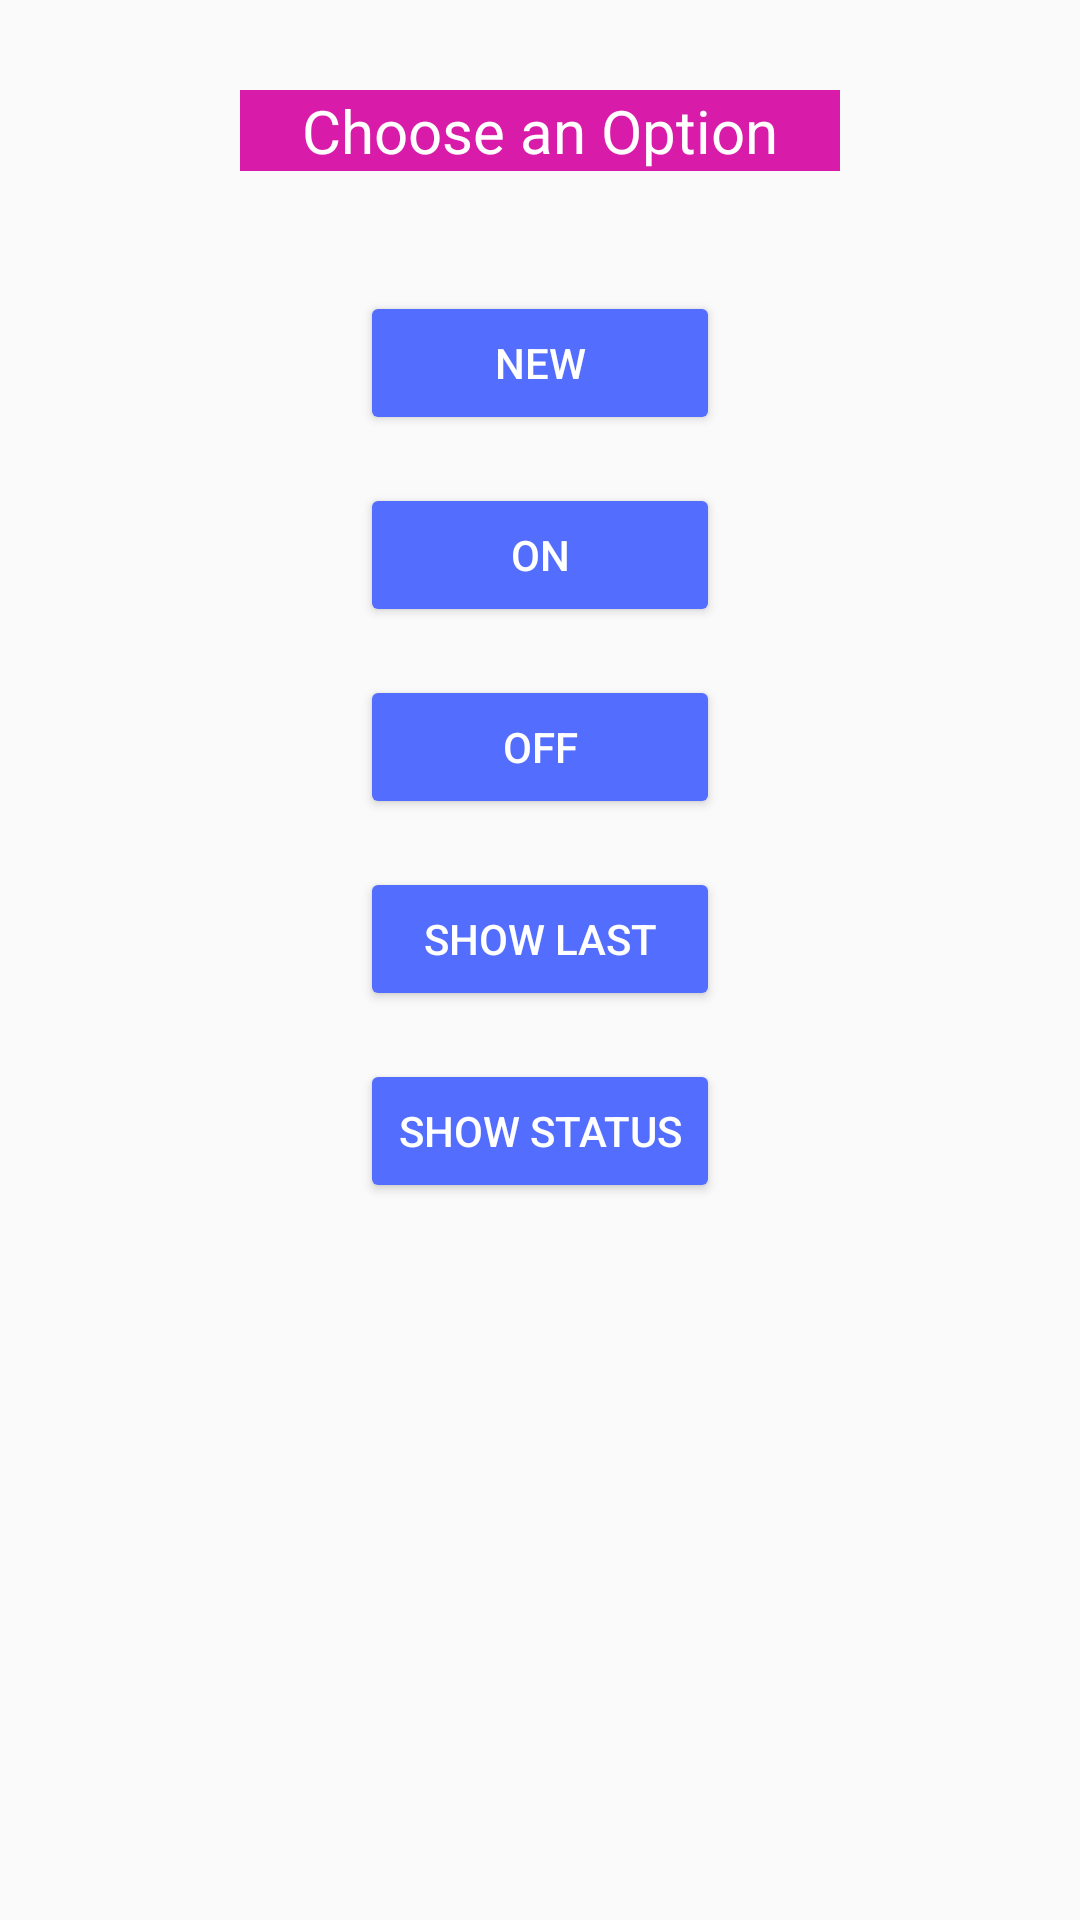

Reconstruct the res/layout file that produces this screen, plus the resources it refers to.
<!-- AndroidManifest.xml: application theme AppTheme -->
<!-- res/layout/fragment_home.xml -->
<?xml version="1.0" encoding="utf-8"?>
<androidx.constraintlayout.widget.ConstraintLayout xmlns:android="http://schemas.android.com/apk/res/android"
    xmlns:app="http://schemas.android.com/apk/res-auto"
    xmlns:tools="http://schemas.android.com/tools"
    android:id="@+id/showStatus"
    android:layout_width="match_parent"
    android:layout_height="match_parent">

    <LinearLayout
        android:layout_width="match_parent"
        android:layout_height="match_parent"
        android:orientation="vertical">

        <TextView
            android:id="@+id/text_home"
            android:layout_width="match_parent"
            android:layout_height="wrap_content"
            android:layout_marginStart="50sp"
            android:layout_marginLeft="80sp"
            android:layout_marginTop="30sp"
            android:layout_marginEnd="50sp"
            android:layout_marginRight="80sp"
            android:background="@color/colorAccent"
            android:gravity="center"
            android:text="@string/home_text"
            android:textAlignment="center"
            android:textColor="#FFFF"
            android:textSize="20sp"
            app:layout_constraintEnd_toEndOf="parent"
            app:layout_constraintHorizontal_bias="0.0"
            app:layout_constraintStart_toStartOf="parent"
            app:layout_constraintTop_toTopOf="parent" />

        <Button
            android:id="@+id/button1"
            android:layout_width="match_parent"
            android:layout_height="wrap_content"
            android:layout_marginStart="120sp"
            android:layout_marginTop="40sp"
            android:layout_marginEnd="120sp"
            android:layout_marginRight="120sp"
            android:orientation="horizontal"
            android:text="@string/home_button1"
            android:textColor="#FFFF"
            app:backgroundTint="@color/colorPrimary"
            app:layout_constraintEnd_toEndOf="parent"
            app:layout_constraintStart_toStartOf="parent"
            app:layout_constraintTop_toTopOf="@id/text_home" />

        <Button
            android:id="@+id/button2"
            android:layout_width="match_parent"
            android:layout_height="wrap_content"
            android:layout_marginStart="120sp"
            android:layout_marginTop="16sp"
            android:layout_marginEnd="120sp"
            android:text="@string/home_button2"
            android:textColor="#FFFF"
            app:backgroundTint="@color/colorPrimary"
            app:layout_constraintEnd_toEndOf="parent"
            app:layout_constraintStart_toStartOf="@id/button1"
            app:layout_constraintTop_toBottomOf="@id/button1" />

        <Button
            android:id="@+id/button3"
            android:layout_width="match_parent"
            android:layout_height="wrap_content"
            android:layout_marginStart="120sp"
            android:layout_marginTop="16sp"
            android:layout_marginEnd="120sp"
            android:text="@string/home_button3"
            android:textColor="#FFFF"
            app:backgroundTint="@color/colorPrimary"
            app:layout_constraintEnd_toEndOf="parent"
            app:layout_constraintStart_toStartOf="parent"
            app:layout_constraintTop_toBottomOf="@id/button2" />

        <Button
            android:id="@+id/button4"
            android:layout_width="match_parent"
            android:layout_height="wrap_content"
            android:layout_marginStart="120sp"
            android:layout_marginTop="16sp"
            android:layout_marginEnd="120sp"
            android:gravity="center|center_vertical"
            android:text="@string/home_button4"
            android:textColor="#FFFF"
            app:backgroundTint="@color/colorPrimary"
            app:layout_constraintEnd_toEndOf="parent"
            app:layout_constraintStart_toStartOf="@id/button3"
            app:layout_constraintTop_toBottomOf="@id/button3"
            tools:layout_constraintWidth_percent="0" />

        <Button
            android:id="@+id/button5"
            android:layout_width="match_parent"
            android:layout_height="wrap_content"
            android:layout_marginStart="120sp"
            android:layout_marginTop="16sp"
            android:layout_marginEnd="120sp"
            android:gravity="center|center_vertical"
            android:text="@string/home_button5"
            android:textColor="#FFFF"
            app:backgroundTint="@color/colorPrimary"
            app:layout_constraintEnd_toEndOf="parent"
            app:layout_constraintStart_toStartOf="@id/button4"
            app:layout_constraintTop_toBottomOf="@id/button4"
            tools:layout_constraintWidth_percent="0" />

    </LinearLayout>

    <FrameLayout
        android:id="@+id/fragment_container"
        android:name="com.example.smartnode.ui.status.StatusFragment"
        android:layout_width="match_parent"
        android:layout_height="match_parent"
        android:clickable="false"
        android:focusable="false"
        tools:layout_editor_absoluteY="416dp" />

</androidx.constraintlayout.widget.ConstraintLayout>
<!-- resources referenced by this layout -->
<resources>
  <color name="colorAccent">#D81BA9</color>
  <color name="colorPrimary">#536DFE</color>
  <string name="home_button1">New</string>
  <string name="home_button2">ON</string>
  <string name="home_button3">OFF</string>
  <string name="home_button4">Show Last</string>
  <string name="home_button5">Show Status</string>
  <string name="home_text">Choose an Option</string>
  <style name="AppTheme" parent="Theme.AppCompat.Light.DarkActionBar">
          
          <item name="colorPrimary">@color/colorPrimary</item>
          <item name="colorPrimaryDark">@color/colorPrimaryDark</item>
          <item name="colorAccent">@color/colorAccent</item>
      </style>
  <color name="colorPrimaryDark">#39489C</color>
</resources>
